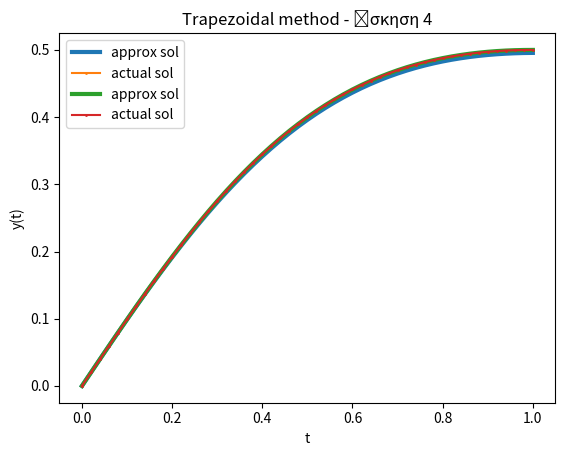

Source code (Python):
import numpy as np
import matplotlib.pyplot as plt

def makeGraph(y, y_approx, t, title):
    plt.plot(t, y_approx, linewidth = 3, label = "approx sol")
    plt.plot(t, y, marker='o', markersize = 1, label = "actual sol")

    plt.xlabel('t')
    plt.ylabel('y(t)')
    plt.title(title)
    plt.legend()
    plt.show()

# Άσκηση 1
def y(t):
    return np.exp(0.25-(t-0.5)**2)

def f(t,y):
    return (1-2*t)*y

# για την εύρεση σταθερού σημείου - Πεπλεγμένη
# π.χ. f(x) = lnx − x + 2,x >0. Γράφουμε g(x) = lnx + 2 = x.
# f(x) = x^3 + 4x^2 − 10 = 0 έχει μία ρίζα στο[1,1.5]. Η 
# μέθοδος x=g(x) έχει διαφορετική ταχύτητα σύγκλισης ανάλογα με την επιλογή
# της g(x), π.χ. g(x) = x−x3−4x2+ 10,
def g(t): 
    return 1-2*t


def Euler(N):
    t = np.linspace(0,4,N+1)
    h = t[1]-t[0]

    y_approx = np.zeros(N+1)
    y_approx[0] = 1

    for i in range(N):
        y_approx[i+1] = y_approx[i] + h*f(t[i],y_approx[i])

    # makeGraph(y(t), y_approx, t, "Euler's method for N: " + str(N))
    e1_Euler = max(abs(y(t)-y_approx))
    print(f"Euler's method error maximum for N={N}:          {e1_Euler}")

    return e1_Euler

def Euler_implicit(N):
    t = np.linspace(0,4,N+1)
    h = t[1]-t[0]

    y_approx = np.zeros(N+1)
    y_approx[0] = 1

    for i in range(N):
        y_approx[i+1] = y_approx[i] / (1 - h*g(t[i+1]))

    # makeGraph(y(t), y_approx, t, "Euler's implicit method for N: " + str(N))
    e2_Euler_implicit = max(abs(y(t)-y_approx))
    print(f"Euler's implicit method maximum error for N={N}: {e2_Euler_implicit}")

    return e2_Euler_implicit

def Trapezoidal(N):
    t = np.linspace(0,4,N+1)
    h = t[1]-t[0]

    y_approx = np.zeros(N+1)
    y_approx[0] = 1

    for i in range(N):
        y_approx[i+1] = y_approx[i]*(1 + h*g(t[i]) / 2) / (1 - h*g(t[i+1]) / 2)

    # makeGraph(y(t), y_approx, t, "Trapezoidal method for N: " + str(N)")
    e3_trapezoidal = max(abs(y(t)-y_approx))
    print(f"Trapezoidal method maximum error for N={N}:      {e3_trapezoidal}")

    return e3_trapezoidal

# N = 50
Euler(50)
Euler_implicit(50)
Trapezoidal(50)
print()

# N = 100, 200, 300, 400, 500
N  = list(range(100,501,100))

err_Euler = []
err_Euler_impl = []
err_Trapez = []
for n in N:
    err_Euler.append(Euler(n))
    err_Euler_impl.append(Euler_implicit(n))
    err_Trapez.append(Trapezoidal(n))
    print()

errors = [err_Euler, err_Euler_impl, err_Trapez]
print("Πειραματική ταξη σύγκλισης")
for err in errors:
    for i in range(len(N)-1):
        print(f"{np.log(err[i+1]/err[i])/np.log(N[i]/N[i+1])}")
    print()


# Άσκηση 2 - Μέθοδος σταθερού σημείου
def g_2(t):
    return np.cos(t)

x0 = 1 # αρχική προσέγγιση
tol = 1.e-8
Nmax = 500
k = 0

err = 1. # Θετουμε αρχικά το σφάλμα ίσον με 1 για να ξεκινήσει η διαδικασία
while (err > tol) and (k <= Nmax):
    x = g_2(x0) # επόμενη προσέγγιση
    err = abs(x-x0) # σφάλμα

    k = k+1 # αυξάνουμε τον μετρητή βημάτων
    x0 = x # θέτουμε τη νέα προσέγγιση ως την παλιά για το επόμενο βήμα

print('Η προσέγγιση του σταθερού σημείου είναι:',x)
print('Αριθμός βημάτων:',k)
print()


# Άσκηση 3
def y_3(t):
    return t/(1+t**2)
    
def f_3(t,y):
    return 1/(1+t**2)-2*y**2
    
def g_3(t,yn,x):
    return yn+h*f_3(t,x)

# Πεπλεγμένη Euler (Μη γραμμική f ως προς y)
N = 50
t = np.linspace(0,1,N+1)
h = t[1]-t[0]

y_approx = np.zeros(N+1)
y_approx[0] = 0

tol = 1.e-8
Nmax = N

for i in range(N): # εύρεση σταθερού σημείου
    x0 = y_approx[i] #αρχική προσέγγιση στο i-βημα
    k = 0 
    err = 1. # Θέτουμε αρχικά το σφάλμα ίσον με 1 για να ξεκινήσει η διαδικασία 
    
    while (err > tol) and (k <= Nmax):
        x = g_3(t[i+1],y_approx[i],x0) # επόμενη προσέγγιση
        e = abs(x-x0) # σφάλμα
        k = k+1 # αυξάνουμε τον μετρητή βημάτων
        x0 = x
        
    y_approx[i+1] = x # τελειώνει η επανάληψη σταθερού σημείου και θέτουμε τη προσεγγιση που βρήκαμε ως την προσέγγιση της λύσης στο σημείο t[i+1]

makeGraph(y_3(t), y_approx, t, "Euler's implicit method - Άσκηση 3")

# για Ν = 100, 200, 300, 400, 500
N  = list(range(100,501,100))
err_y = np.zeros(len(N))

tol = 1.e-8
Nmax = N[-1]

for j in range(len(N)):
    y_approx = np.zeros(N[j]+1)
    y_approx[0] = 0

    t =np.linspace(0,1,N[j]+1)
    h = t[1] - t[0]

    for i in range(N[j]):
        x0 = y_approx[i] # αρχική προσέγγιση στο i-βήμα
        k = 0

        err = 1 # θέτουμε αρχικά το σφάλμαίσον με 1 για να ξεκινήσει η διαδικασία

        while (err > tol) and (k <= Nmax):
            x = g_3(t[i+1],y_approx[i],x0) # επόμενη προσέγγιση
            e = abs(x-x0)
            k = k+1 # αυξάνουμε τον μετρητή βημάτων
        x0 = x
        
    y_approx[i+1] = x # τελειώνει η επανάληψη σταθερού σημείου και θέτουμε τη προσεγγιση που βρήκαμε ως την προσέγγιση της λύσης στο σημείο t[i+1]

    err_y[j] = max(abs(y_3(t) - y_approx))
    print(f"Μέγιστο σφάλμα για Ν={N[j]}: {err_y[j]}")

print('\nΠειραματική τάξη σύγκλισης μεθόδου Πεπλεγμένη Euler - Άσκησης 3')
for i in range(len(N)-1):
    print(np.log(err_y[i+1]/err_y[i])/np.log(N[i]/N[i+1]))

# Άσκηση 4
# Επαναλάβετε το πρόβλημα για τη μέθοδο του τραπεζίου.

# Τραπεζιου (Μη γραμμική f ως προς y)
# Η αλλαγή σε σχέση με την προηγούμενη άσκηση είναι ο ορισμός της συνάρτησης που δίνει
# τη μέθοδο. Ο τύπος της μεθόδου του τραπεζίου είναι
#               y_{n+1} = y_n + (h/2)*(f(t_{n+1}, y_{n+1}) + f(t_{n}, y_{n}))

def g_4(t, yn, x):
    return yn + (h/2)*(f_3(t-h, yn) + f_3(t, x))

# ουσιαστικά έχω επανάληψη προηγούμενης διαδκασίας με διαφορετικό g
N = 50
t = np.linspace(0,1,N+1)
h = t[1]-t[0]

y_approx = np.zeros(N+1)
y_approx[0] = 0

tol = 1.e-8
Nmax = N

for i in range(N): # εύρεση σταθερού σημείου
    x0 = y_approx[i] #αρχική προσέγγιση στο i-βημα
    k = 0 
    err = 1. # Θέτουμε αρχικά το σφάλμα ίσον με 1 για να ξεκινήσει η διαδικασία 
    
    while (err > tol) and (k <= Nmax):
        x = g_4(t[i+1],y_approx[i],x0) # επόμενη προσέγγιση
        e = abs(x-x0) # σφάλμα
        k = k+1 # αυξάνουμε τον μετρητή βημάτων
        x0 = x
        
    y_approx[i+1] = x # τελειώνει η επανάληψη σταθερού σημείου και θέτουμε τη προσεγγιση που βρήκαμε ως την προσέγγιση της λύσης στο σημείο t[i+1]

makeGraph(y_3(t), y_approx, t, "Trapezoidal method - Άσκηση 4")

# για Ν = 100, 200, 300, 400, 500
N  = list(range(100,501,100))
err_y = np.zeros(len(N))

tol = 1.e-8
Nmax = N[-1]

for j in range(len(N)):
    y_approx = np.zeros(N[j]+1)
    y_approx[0] = 0

    t =np.linspace(0,1,N[j]+1)
    h = t[1] - t[0]

    for i in range(N[j]):
        x0 = y_approx[i] # αρχική προσέγγιση στο i-βήμα
        k = 0

        err = 1 # θέτουμε αρχικά το σφάλμαίσον με 1 για να ξεκινήσει η διαδικασία

        while (err > tol) and (k <= Nmax):
            x = g_4(t[i+1],y_approx[i],x0) # επόμενη προσέγγιση
            e = abs(x-x0)
            k = k+1 # αυξάνουμε τον μετρητή βημάτων
        x0 = x
        
    y_approx[i+1] = x # τελειώνει η επανάληψη σταθερού σημείου και θέτουμε τη προσεγγιση που βρήκαμε ως την προσέγγιση της λύσης στο σημείο t[i+1]

    err_y[j] = max(abs(y_3(t) - y_approx))
    print(f"Μέγιστο σφάλμα για Ν={N[j]}: {err_y[j]}")

print('\nΠειραματική τάξη σύγκλισης μεθόδου Τραπεζίου - Άσκηση 4')
for i in range(len(N)-1):
    print(np.log(err_y[i+1]/err_y[i])/np.log(N[i]/N[i+1]))